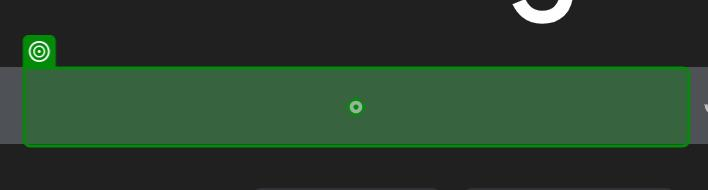
Task: Recommends clothing items dependent on the weather and temperature
Workflow: Main

Step 1: type "["Tomorrow's weather in "+City+" in degree Celsius"]" into the text box in window 'Google' (msedge.exe)

Step 2: click on the text box in window 'Google' (msedge.exe) (no picture)

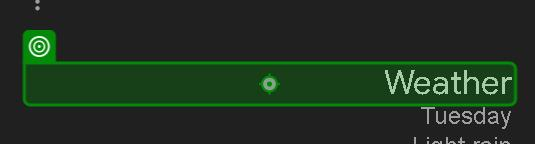
Step 3: VerifyExecutionOptions on the element 'wob_loc' in window 'Tomorrow's weather in Rosehill in degree Celsius - Google Search' (msedge.exe)
